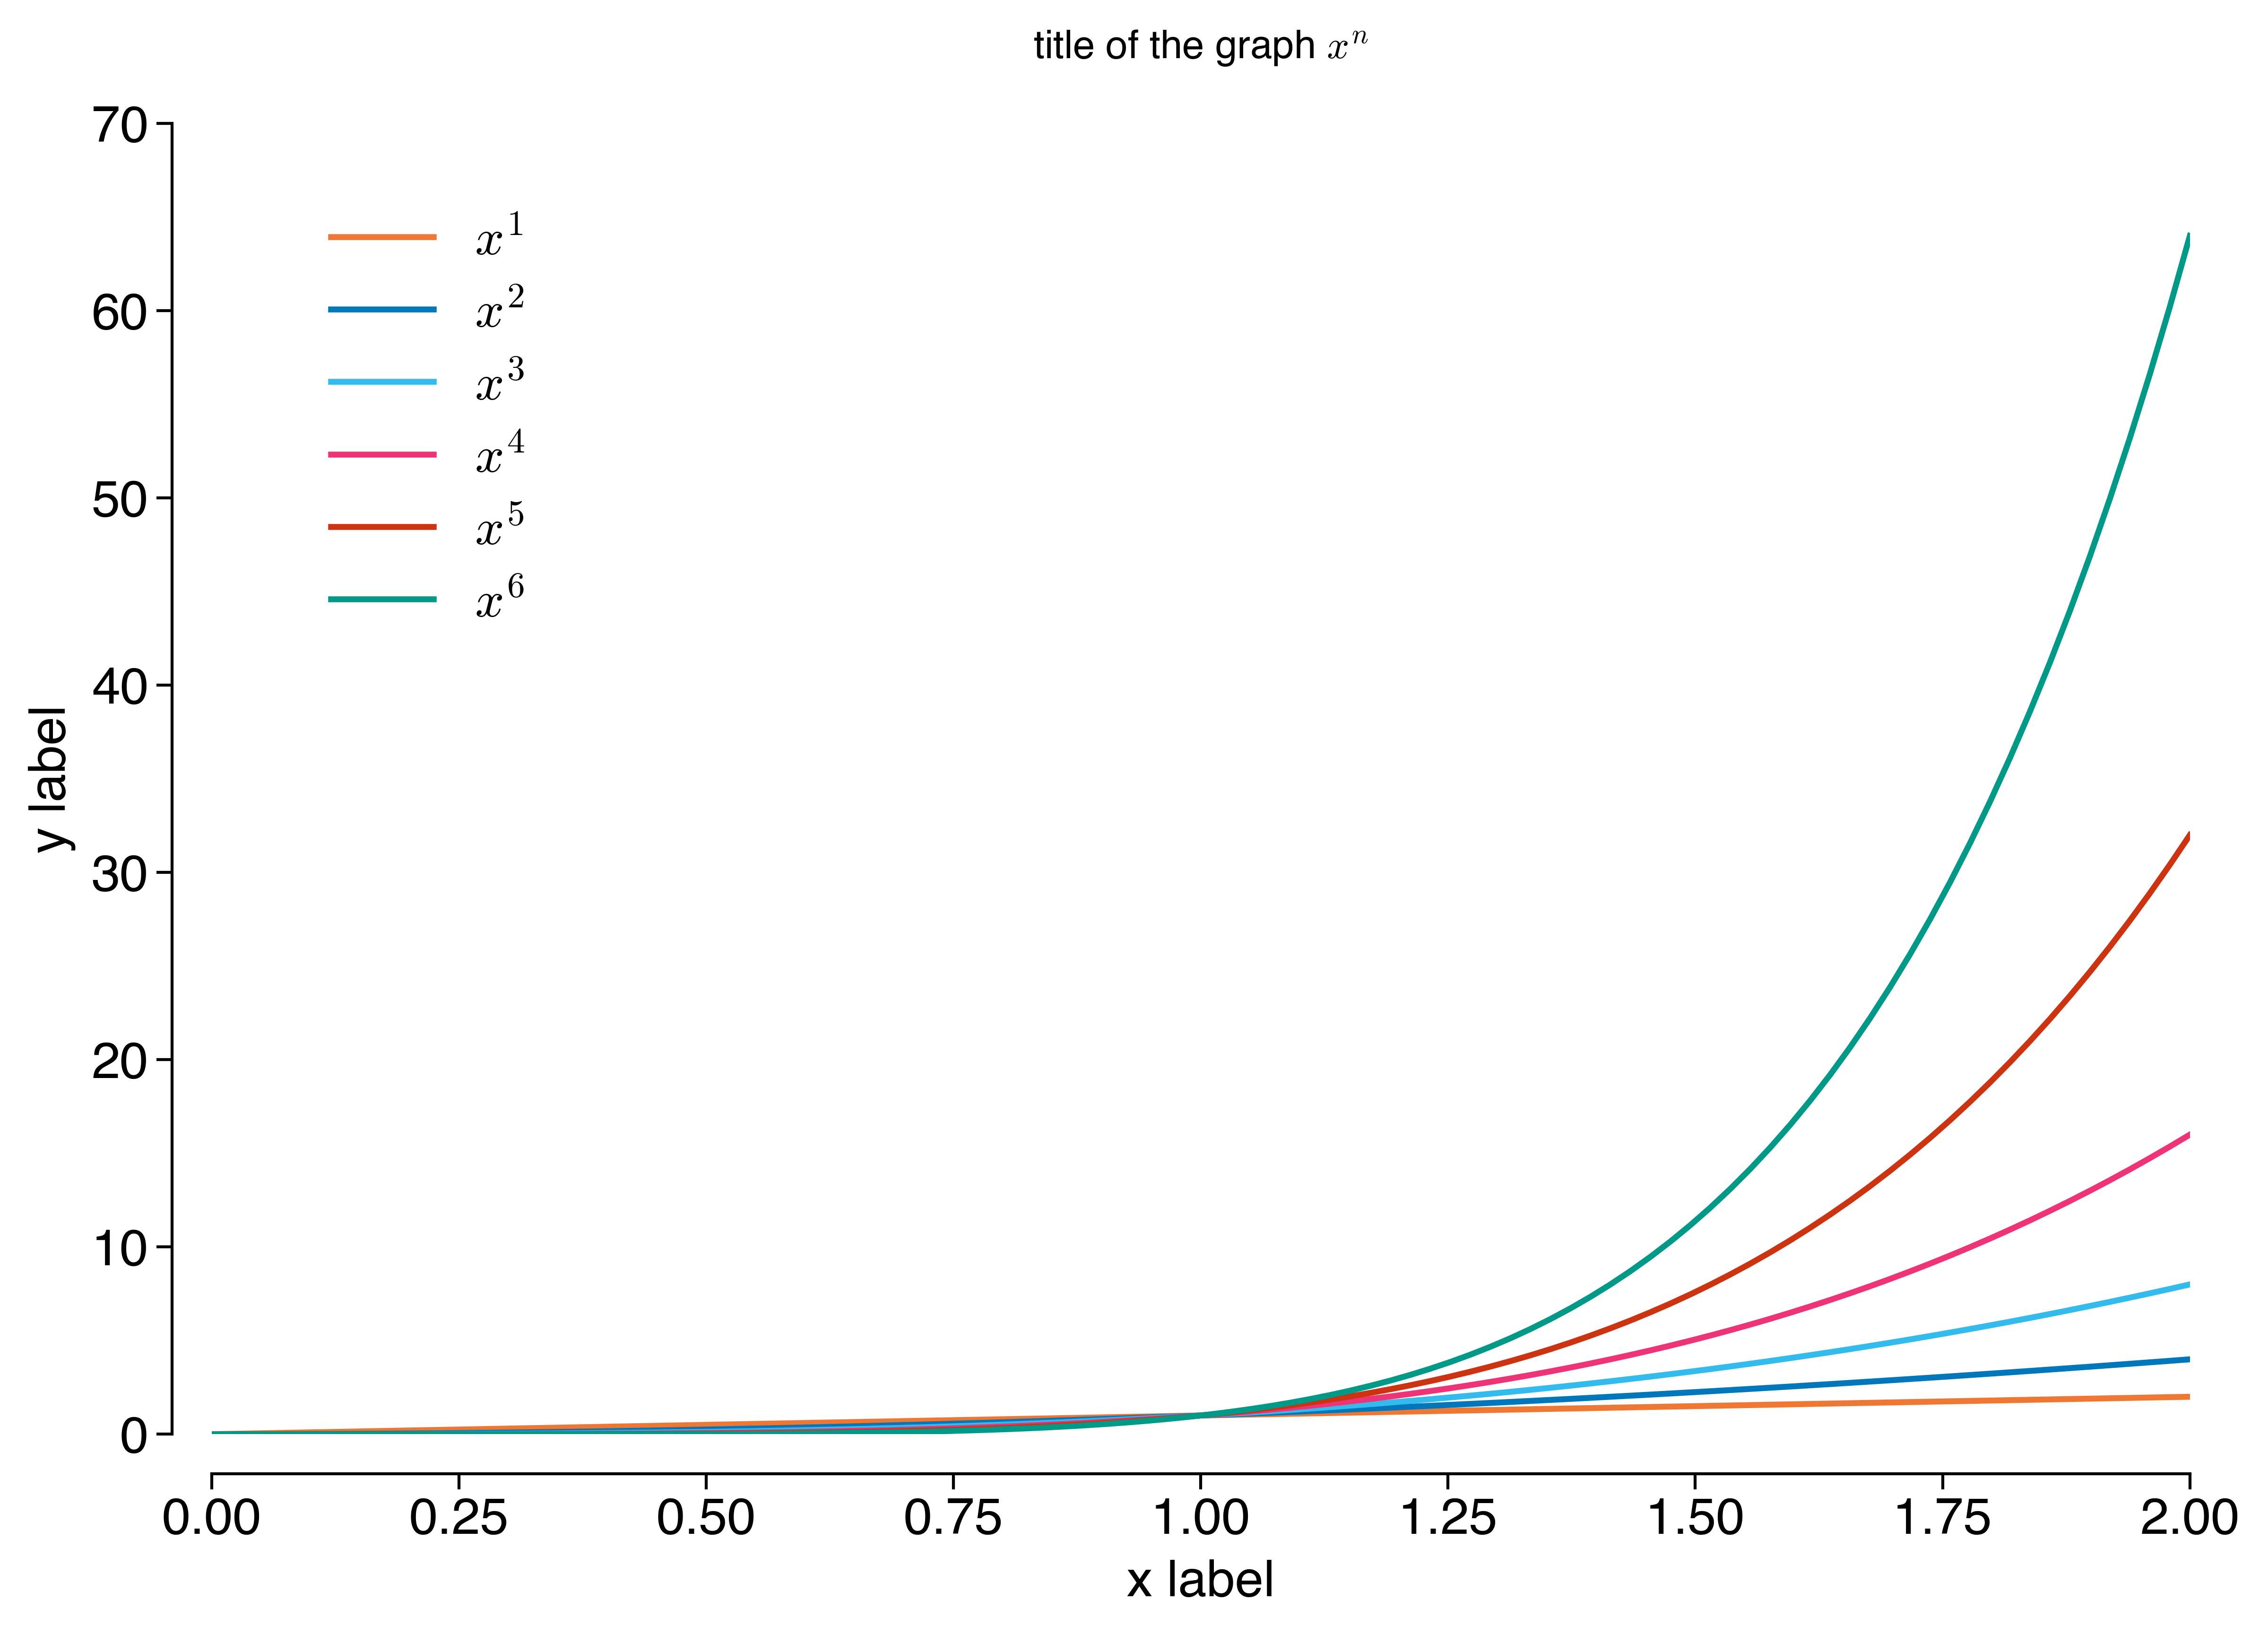

Python code for this plot:
#!/usr/bin/env python3

import matplotlib.pyplot as plt
import numpy as np

import local_mpl_config as lmc

lmc.initialize()
lmc.set_colors('vibrant')

fig, ax = plt.subplots(1, 1, sharey=False, figsize=(9,6))

x = np.linspace(0, 2, 100)

ax.plot(x, x   , label=r'$x^1$')
ax.plot(x, x**2, label=r'$x^2$')
ax.plot(x, x**3, label=r'$x^3$')
ax.plot(x, x**4, label=r'$x^4$')
ax.plot(x, x**5, label=r'$x^5$')
ax.plot(x, x**6, label=r'$x^6$')

ax.set_xlabel('x label')
ax.set_ylabel('y label')

ax.set_ylim(0, 70)

ax.legend(loc=(0.05,0.6))

lmc.set_title(r'title of the graph $x^n$')
lmc.adjust_spines(ax, ['left', 'bottom'], zero=False)
lmc.adjust_ticks(ax)
lmc.savefig() # run "example.py", saves to "example.pdf"
